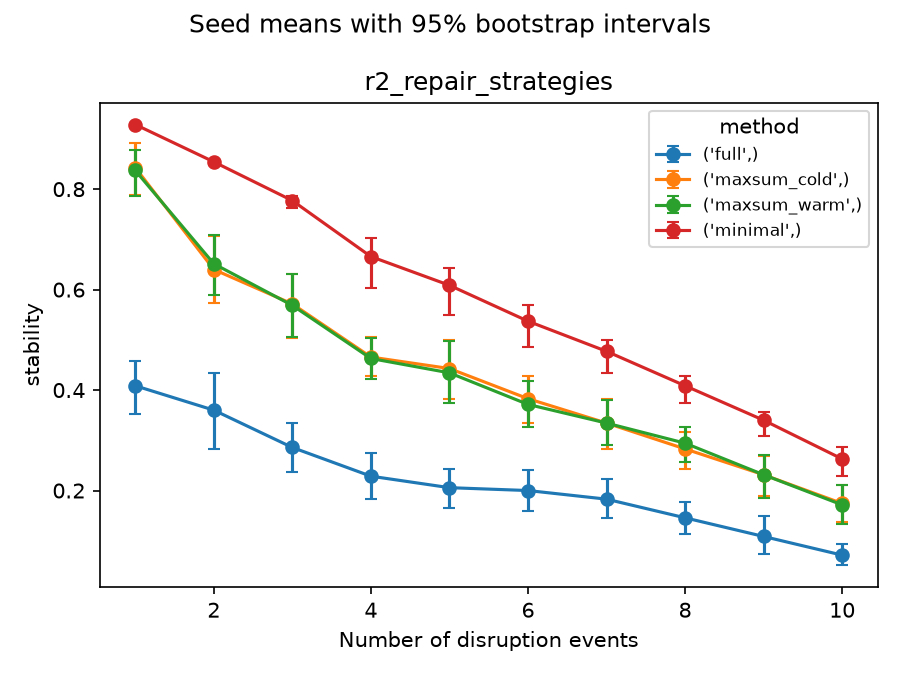

Data behind this chart, as committed beside it:
seed, k, method, status, proven_optimal, legal, stability, changed_slots, added_slots, removed_slots, seconds, efficiency_loss_vs_full, full_reference_optimal, objective_loss_vs_full, jain_before, jain_after, change_burden, factors_warm_started
0, 1, full, OPTIMAL, True, True, 0.2143, 11, 0, 0, 0.01535, 0.0, True, 0.0, 0.8065, 0.8065, {"0": 2, "1": 1, "2": 2, "3": 1, "4": 0,…, 0
0, 1, minimal, OPTIMAL, True, True, 0.9286, 1, 0, 0, 0.01189, 0.6111, True, 2.611, 0.8065, 0.7143, {"0": 0, "1": 0, "2": 0, "3": 1, "4": 0,…, 0
0, 1, maxsum_cold, HEURISTIC, False, True, 0.5, 7, 0, 0, 0.05811, 1.175, True, 1.175, 0.8065, 0.8514, {"0": 1, "1": 0, "2": 2, "3": 1, "4": 1,…, 0
0, 1, maxsum_warm, HEURISTIC, False, True, 0.5, 7, 0, 0, 0.05712, 1.175, True, 1.175, 0.8065, 0.8514, {"0": 1, "1": 0, "2": 2, "3": 1, "4": 1,…, 66
0, 2, full, OPTIMAL, True, True, 0.07143, 13, 0, 0, 0.01279, 0.0, True, 0.0, 0.8065, 0.8065, {"0": 2, "1": 2, "2": 2, "3": 2, "4": 1,…, 0
0, 2, minimal, OPTIMAL, True, True, 0.8571, 2, 0, 0, 0.01122, 0.6111, True, 4.611, 0.8065, 0.6944, {"0": 0, "1": 1, "2": 0, "3": 1, "4": 0,…, 0
0, 2, maxsum_cold, HEURISTIC, False, True, 0.4286, 8, 0, 0, 0.05893, 1.175, True, 1.175, 0.8065, 0.8514, {"0": 1, "1": 1, "2": 1, "3": 1, "4": 1,…, 0
0, 2, maxsum_warm, HEURISTIC, False, True, 0.4286, 8, 0, 0, 0.05845, 1.175, True, 1.175, 0.8065, 0.8514, {"0": 1, "1": 1, "2": 1, "3": 1, "4": 1,…, 66
0, 3, full, OPTIMAL, True, True, 0.3571, 9, 0, 0, 0.01275, 0.0, True, 0.0, 0.8065, 0.8065, {"0": 1, "1": 2, "2": 1, "3": 0, "4": 0,…, 0
0, 3, minimal, OPTIMAL, True, True, 0.7857, 3, 0, 0, 0.01185, 0.6111, True, 4.611, 0.8065, 0.6944, {"0": 0, "1": 1, "2": 0, "3": 1, "4": 0,…, 0
0, 3, maxsum_cold, HEURISTIC, False, True, 0.3571, 9, 0, 0, 0.05577, 1.175, True, 1.175, 0.8065, 0.8514, {"0": 1, "1": 0, "2": 2, "3": 1, "4": 1,…, 0
0, 3, maxsum_warm, HEURISTIC, False, True, 0.3571, 9, 0, 0, 0.05552, 1.175, True, 1.175, 0.8065, 0.8514, {"0": 1, "1": 0, "2": 2, "3": 1, "4": 1,…, 45
0, 4, full, OPTIMAL, True, True, 0.0, 14, 0, 0, 0.01285, 0.0, True, 0.0, 0.8065, 0.8065, {"0": 2, "1": 2, "2": 2, "3": 2, "4": 1,…, 0
0, 4, minimal, OPTIMAL, True, True, 0.6429, 5, 0, 0, 0.01285, 0.6111, True, 2.611, 0.8065, 0.7143, {"0": 0, "1": 1, "2": 0, "3": 1, "4": 0,…, 0
0, 4, maxsum_cold, HEURISTIC, False, True, 0.3571, 9, 0, 0, 0.05662, 1.175, True, 1.175, 0.8065, 0.8065, {"0": 1, "1": 1, "2": 0, "3": 1, "4": 1,…, 0
0, 4, maxsum_warm, HEURISTIC, False, True, 0.3571, 9, 0, 0, 0.05565, 1.175, True, 1.175, 0.8065, 0.8065, {"0": 1, "1": 1, "2": 0, "3": 1, "4": 1,…, 45
0, 5, full, OPTIMAL, True, True, 0.07143, 13, 0, 0, 0.01359, 0.0, True, 0.0, 0.8065, 0.8514, {"0": 1, "1": 2, "2": 2, "3": 1, "4": 2,…, 0
0, 5, minimal, OPTIMAL, True, True, 0.6429, 5, 0, 0, 0.01175, 0.6111, True, 2.611, 0.8065, 0.7143, {"0": 0, "1": 0, "2": 1, "3": 1, "4": 0,…, 0
0, 5, maxsum_cold, HEURISTIC, False, True, 0.2857, 10, 0, 0, 0.05583, 1.175, True, 1.175, 0.8065, 0.8514, {"0": 1, "1": 1, "2": 2, "3": 1, "4": 1,…, 0
0, 5, maxsum_warm, HEURISTIC, False, True, 0.2857, 10, 0, 0, 0.05515, 1.175, True, 1.175, 0.8065, 0.8514, {"0": 1, "1": 1, "2": 2, "3": 1, "4": 1,…, 28
0, 6, full, OPTIMAL, True, True, 0.1429, 12, 0, 0, 0.01307, 0.0, True, 0.0, 0.8065, 0.8065, {"0": 2, "1": 1, "2": 1, "3": 0, "4": 2,…, 0
0, 6, minimal, OPTIMAL, True, True, 0.5714, 6, 0, 0, 0.01292, 0.6111, True, 2.611, 0.8065, 0.7143, {"0": 0, "1": 1, "2": 1, "3": 1, "4": 0,…, 0
0, 6, maxsum_cold, HEURISTIC, False, True, 0.5, 7, 0, 0, 0.05482, 0.0, True, 0.0, 0.8065, 0.8065, {"0": 1, "1": 1, "2": 1, "3": 0, "4": 0,…, 0
0, 6, maxsum_warm, HEURISTIC, False, True, 0.2857, 10, 0, 0, 0.05809, 1.175, True, 1.175, 0.8065, 0.8514, {"0": 1, "1": 1, "2": 2, "3": 1, "4": 1,…, 28
0, 7, full, OPTIMAL, True, True, 0.07143, 13, 0, 0, 0.01236, 0.0, True, 0.0, 0.8065, 0.8065, {"0": 2, "1": 2, "2": 1, "3": 1, "4": 2,…, 0
0, 7, minimal, OPTIMAL, True, True, 0.5, 7, 0, 0, 0.01385, 0.0, True, 0.0, 0.8065, 0.8514, {"0": 0, "1": 1, "2": 2, "3": 0, "4": 0,…, 0
0, 7, maxsum_cold, HEURISTIC, False, True, 0.5, 7, 0, 0, 0.06155, 0.0, True, 0.0, 0.8065, 0.8065, {"0": 1, "1": 1, "2": 1, "3": 0, "4": 0,…, 0
0, 7, maxsum_warm, HEURISTIC, False, True, 0.5, 7, 0, 0, 0.06095, 0.0, True, 0.0, 0.8065, 0.8065, {"0": 1, "1": 1, "2": 1, "3": 0, "4": 0,…, 15
0, 8, full, OPTIMAL, True, True, 0.07143, 13, 0, 0, 0.0153, 0.0, True, 0.0, 0.8065, 0.8065, {"0": 2, "1": 2, "2": 1, "3": 1, "4": 2,…, 0
0, 8, minimal, OPTIMAL, True, True, 0.4286, 8, 0, 0, 0.01616, 0.0, True, 0.0, 0.8065, 0.8065, {"0": 1, "1": 1, "2": 1, "3": 0, "4": 0,…, 0
0, 8, maxsum_cold, HEURISTIC, False, True, 0.4286, 8, 0, 0, 0.06246, 0.0, True, 0.0, 0.8065, 0.8065, {"0": 1, "1": 1, "2": 1, "3": 0, "4": 0,…, 0
0, 8, maxsum_warm, HEURISTIC, False, True, 0.4286, 8, 0, 0, 0.05852, 0.0, True, 0.0, 0.8065, 0.8065, {"0": 1, "1": 1, "2": 1, "3": 0, "4": 0,…, 15
0, 9, full, OPTIMAL, True, True, 0.07143, 13, 0, 0, 0.01172, 0.0, True, 0.0, 0.8065, 0.8065, {"0": 2, "1": 2, "2": 1, "3": 1, "4": 2,…, 0
0, 9, minimal, OPTIMAL, True, True, 0.3571, 9, 0, 0, 0.01581, 0.0, True, 0.0, 0.8065, 0.8514, {"0": 0, "1": 1, "2": 2, "3": 0, "4": 1,…, 0
0, 9, maxsum_cold, HEURISTIC, False, True, 0.2857, 10, 0, 0, 0.05704, 1.175, True, 1.175, 0.8065, 0.8514, {"0": 1, "1": 1, "2": 2, "3": 1, "4": 1,…, 0
0, 9, maxsum_warm, HEURISTIC, False, True, 0.2857, 10, 0, 0, 0.05572, 1.175, True, 1.175, 0.8065, 0.8514, {"0": 1, "1": 1, "2": 2, "3": 1, "4": 1,…, 6
0, 10, full, OPTIMAL, True, True, 0.07143, 13, 0, 0, 0.01326, 0.0, True, 0.0, 0.8065, 0.8065, {"0": 2, "1": 2, "2": 1, "3": 1, "4": 2,…, 0
0, 10, minimal, OPTIMAL, True, True, 0.2857, 10, 0, 0, 0.01544, 0.0, True, 0.0, 0.8065, 0.8514, {"0": 0, "1": 0, "2": 2, "3": 1, "4": 1,…, 0
0, 10, maxsum_cold, HEURISTIC, False, True, 0.2857, 10, 0, 0, 0.05579, 1.175, True, 1.175, 0.8065, 0.8514, {"0": 1, "1": 1, "2": 2, "3": 1, "4": 1,…, 0
0, 10, maxsum_warm, HEURISTIC, False, True, 0.2857, 10, 0, 0, 0.05665, 1.175, True, 1.175, 0.8065, 0.8514, {"0": 1, "1": 1, "2": 2, "3": 1, "4": 1,…, 6
1, 1, full, OPTIMAL, True, True, 0.5, 7, 0, 0, 0.01518, 0.0, True, 0.0, 0.9205, 0.9205, {"0": 1, "1": 0, "2": 1, "3": 0, "4": 2,…, 0
1, 1, minimal, OPTIMAL, True, True, 0.9286, 1, 0, 0, 0.01214, 0.0, True, 2.0, 0.9205, 0.8804, {"0": 0, "1": 0, "2": 1, "3": 0, "4": 0,…, 0
1, 1, maxsum_cold, HEURISTIC, False, True, 0.9286, 1, 0, 0, 0.05926, 0.0, True, 2.0, 0.9205, 0.8804, {"0": 0, "1": 0, "2": 1, "3": 0, "4": 0,…, 0
1, 1, maxsum_warm, HEURISTIC, False, True, 0.9286, 1, 0, 0, 0.06338, 0.0, True, 2.0, 0.9205, 0.8804, {"0": 0, "1": 0, "2": 1, "3": 0, "4": 0,…, 66
1, 2, full, OPTIMAL, True, True, 0.2143, 11, 0, 0, 0.01665, 0.0, True, 0.0, 0.9205, 0.8514, {"0": 1, "1": 1, "2": 1, "3": 2, "4": 2,…, 0
1, 2, minimal, OPTIMAL, True, True, 0.8571, 2, 0, 0, 0.01144, 0.0, True, 4.0, 0.9205, 0.8438, {"0": 0, "1": 0, "2": 1, "3": 0, "4": 0,…, 0
1, 2, maxsum_cold, HEURISTIC, False, True, 0.2857, 10, 0, 0, 0.06222, 3.101, True, 3.102, 0.9205, 0.9205, {"0": 2, "1": 1, "2": 2, "3": 1, "4": 2,…, 0
1, 2, maxsum_warm, HEURISTIC, False, True, 0.2857, 10, 0, 0, 0.06217, 1.551, True, 1.551, 0.9205, 0.9205, {"0": 2, "1": 1, "2": 2, "3": 1, "4": 2,…, 66
1, 3, full, OPTIMAL, True, True, 0.1429, 12, 0, 0, 0.01663, 0.0, True, 0.0, 0.9205, 0.9205, {"0": 0, "1": 2, "2": 1, "3": 1, "4": 2,…, 0
1, 3, minimal, OPTIMAL, True, True, 0.7857, 3, 0, 0, 0.0136, 0.0, True, 2.0, 0.9205, 0.8804, {"0": 0, "1": 0, "2": 1, "3": 0, "4": 0,…, 0
1, 3, maxsum_cold, HEURISTIC, False, True, 0.7143, 4, 0, 0, 0.06026, 0.745, True, 2.745, 0.9205, 0.8804, {"0": 0, "1": 0, "2": 1, "3": 0, "4": 0,…, 0
1, 3, maxsum_warm, HEURISTIC, False, True, 0.7143, 4, 0, 0, 0.0609, 0.0, True, 4.0, 0.9205, 0.7163, {"0": 0, "1": 1, "2": 1, "3": 0, "4": 0,…, 45
1, 4, full, OPTIMAL, True, True, 0.1429, 12, 0, 0, 0.01381, 0.0, True, 0.0, 0.9205, 0.8514, {"0": 1, "1": 2, "2": 2, "3": 2, "4": 0,…, 0
1, 4, minimal, OPTIMAL, True, True, 0.7143, 4, 0, 0, 0.01271, 0.0, True, 2.0, 0.9205, 0.8804, {"0": 0, "1": 1, "2": 0, "3": 1, "4": 0,…, 0
1, 4, maxsum_cold, HEURISTIC, False, True, 0.3571, 9, 0, 0, 0.05728, 0.8058, True, 0.8058, 0.9205, 0.8514, {"0": 2, "1": 1, "2": 1, "3": 1, "4": 1,…, 0
1, 4, maxsum_warm, HEURISTIC, False, True, 0.2143, 11, 0, 0, 0.05826, 0.8058, True, 0.8058, 0.9205, 0.8514, {"0": 2, "1": 1, "2": 1, "3": 1, "4": 1,…, 45
1, 5, full, OPTIMAL, True, True, 0.2143, 11, 0, 0, 0.0165, 0.0, True, 0.0, 0.9205, 0.8514, {"0": 0, "1": 2, "2": 1, "3": 2, "4": 1,…, 0
1, 5, minimal, OPTIMAL, True, True, 0.6429, 5, 0, 0, 0.0132, 0.745, True, 2.745, 0.9205, 0.8804, {"0": 0, "1": 1, "2": 1, "3": 2, "4": 0,…, 0
1, 5, maxsum_cold, HEURISTIC, False, True, 0.2857, 10, 0, 0, 0.05799, 0.0, True, 0.0, 0.9205, 0.8514, {"0": 2, "1": 1, "2": 2, "3": 2, "4": 1,…, 0
1, 5, maxsum_warm, HEURISTIC, False, True, 0.1429, 12, 0, 0, 0.05812, 0.0, True, 0.0, 0.9205, 0.8514, {"0": 2, "1": 1, "2": 2, "3": 2, "4": 1,…, 28
... 940 more rows
